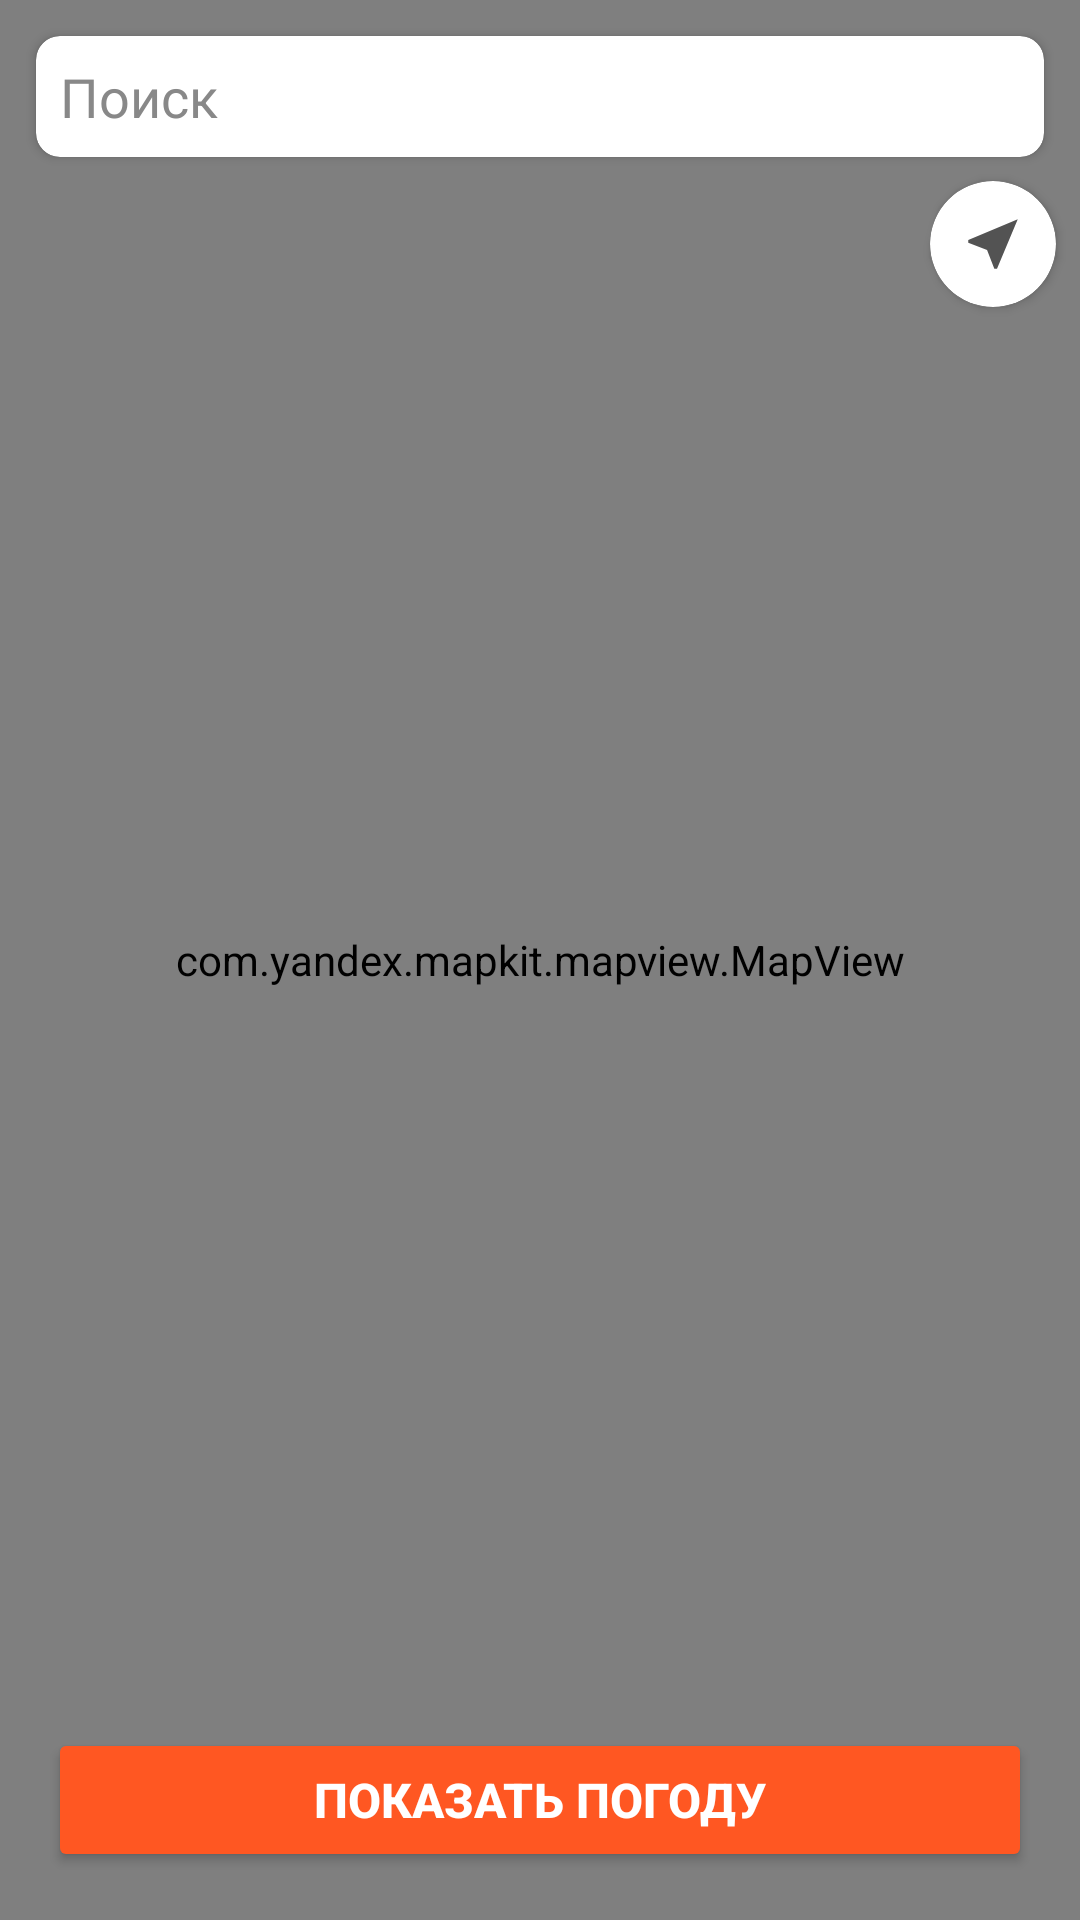

Write the Android layout XML for this screen, with the resource values it uses.
<!-- AndroidManifest.xml: application theme Base.Theme.WeatherApp -->
<!-- res/layout/fragment_map.xml -->
<?xml version="1.0" encoding="utf-8"?>
<androidx.constraintlayout.widget.ConstraintLayout xmlns:android="http://schemas.android.com/apk/res/android"
    xmlns:tools="http://schemas.android.com/tools"
    android:layout_width="match_parent"
    android:layout_height="match_parent"
    xmlns:app="http://schemas.android.com/apk/res-auto"
    tools:context=".ui.MapFragment">

    <com.yandex.mapkit.mapview.MapView
        android:id="@+id/mapview"
        android:layout_width="match_parent"
        android:layout_height="match_parent" />

    <androidx.cardview.widget.CardView
        app:cardCornerRadius="8dp"
        android:elevation="8dp"
        android:id="@+id/container_search"
        app:layout_constraintEnd_toEndOf="parent"
        app:layout_constraintTop_toTopOf="parent"
        app:layout_constraintStart_toStartOf="parent"
        android:layout_width="match_parent"
        android:layout_margin="12dp"
        android:layout_height="wrap_content">

        <EditText
            android:drawablePadding="8dp"
            android:drawableStart="@drawable/ic_search"
            android:id="@+id/et_search"
            android:layout_margin="8dp"
            android:layout_width="match_parent"
            android:layout_height="match_parent"
            android:background="@null"
            android:inputType="text"
            android:imeOptions="actionSearch"
            android:maxLines="1"
            android:hint="@string/search"
            android:textColorHint="@color/light_grey" />

    </androidx.cardview.widget.CardView>


    <androidx.cardview.widget.CardView
        app:cardCornerRadius="21dp"
        android:elevation="32dp"
        android:id="@+id/btn_current_location"
        android:layout_width="42dp"
        android:layout_height="42dp"
        android:layout_margin="8dp"

        app:layout_constraintEnd_toEndOf="parent"
        app:layout_constraintTop_toBottomOf="@id/container_search">

        <ImageView
            android:src="@drawable/ic_gps"
            android:layout_width="wrap_content"
            android:layout_margin="10dp"
            android:layout_height="wrap_content" />

    </androidx.cardview.widget.CardView>

    <Button
        android:id="@+id/btn_show_weather"
        android:layout_width="match_parent"
        android:layout_height="wrap_content"
        app:layout_constraintBottom_toBottomOf="parent"
        app:layout_constraintStart_toStartOf="parent"
        app:layout_constraintEnd_toEndOf="parent"
        android:layout_margin="16dp"
        android:textStyle="bold"
        android:textSize="16sp"
        android:textColor="@color/white"
        android:backgroundTint="@color/orange"
        android:text="@string/show_weather"/>


</androidx.constraintlayout.widget.ConstraintLayout>
<!-- resources referenced by this layout -->
<resources>
  <color name="light_grey">#888888</color>
  <color name="orange">#FF5722</color>
  <color name="white">#FFFFFFFF</color>
  <!-- drawable ic_gps (drawable) -->
  <vector android:height="24dp" android:tint="@color/grey"
      android:viewportHeight="24" android:viewportWidth="24"
      android:width="24dp" xmlns:android="http://schemas.android.com/apk/res/android">
      <path android:fillColor="@android:color/white" android:pathData="M21,3L3,10.53v0.98l6.84,2.65L12.48,21h0.98L21,3z"/>
  </vector>
  <string name="search">Поиск</string>
  <string name="show_weather">Показать погоду</string>
  <style name="Base.Theme.WeatherApp" parent="Theme.Material3.DayNight.NoActionBar">
          
          
      </style>
  <color name="grey">#535353</color>
</resources>
